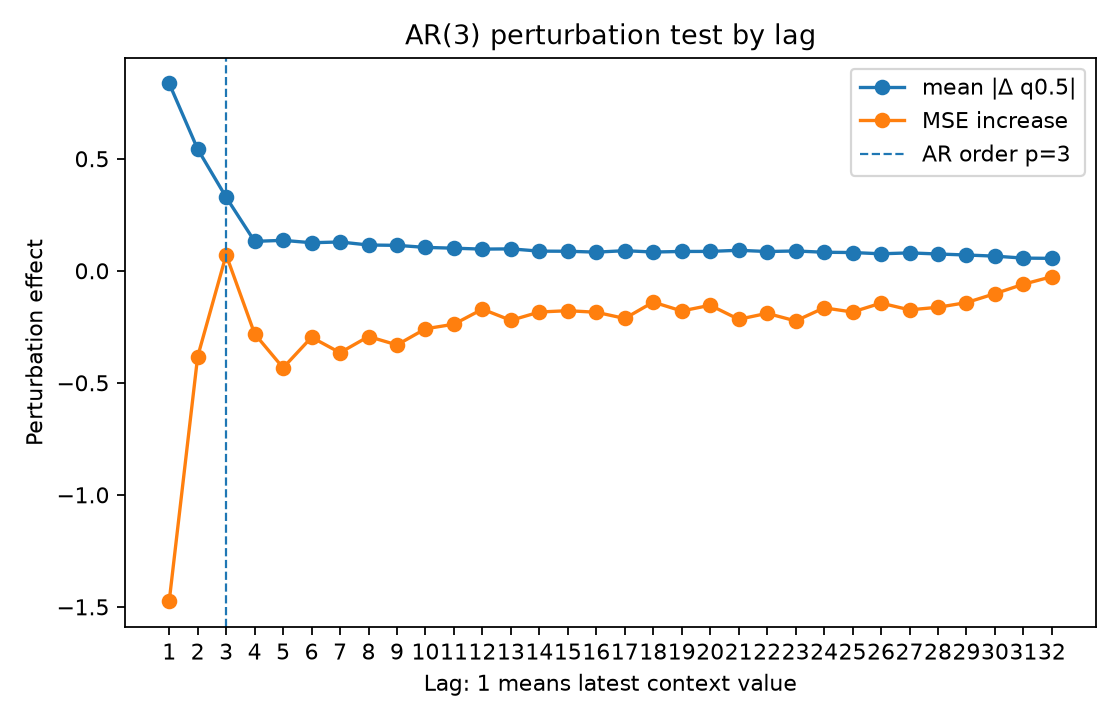

The table this chart was drawn from, first rows:
lag, true_lag, is_within_ar_order, true_lag_within_ar_order, mean_abs_delta, mean_squared_delta, mse_to_conditional_mean_after_perturb, mse_increase_to_conditional_mean
1.0, 1.0, 1.0, 1.0, 0.836, 2.112, 4.372, -1.475
2.0, 2.0, 1.0, 1.0, 0.5431, 0.945, 5.464, -0.3829
3.0, 3.0, 1.0, 1.0, 0.3284, 0.3387, 5.918, 0.07125
4.0, 4.0, 0.0, 0.0, 0.1314, 0.06596, 5.566, -0.2811
5.0, 5.0, 0.0, 0.0, 0.1358, 0.06949, 5.414, -0.4332
6.0, 6.0, 0.0, 0.0, 0.1253, 0.05863, 5.55, -0.2967
7.0, 7.0, 0.0, 0.0, 0.1286, 0.06261, 5.481, -0.3656
8.0, 8.0, 0.0, 0.0, 0.1151, 0.05512, 5.554, -0.2933
9.0, 9.0, 0.0, 0.0, 0.1135, 0.05822, 5.516, -0.3309
10.0, 10.0, 0.0, 0.0, 0.1044, 0.04319, 5.588, -0.2588
11.0, 11.0, 0.0, 0.0, 0.1008, 0.03765, 5.608, -0.2385
12.0, 12.0, 0.0, 0.0, 0.09675, 0.03386, 5.676, -0.1713
13.0, 13.0, 0.0, 0.0, 0.09785, 0.03689, 5.626, -0.2212
14.0, 14.0, 0.0, 0.0, 0.08775, 0.02737, 5.663, -0.184
15.0, 15.0, 0.0, 0.0, 0.0872, 0.02695, 5.669, -0.1781
16.0, 16.0, 0.0, 0.0, 0.08327, 0.02737, 5.662, -0.1851
17.0, 17.0, 0.0, 0.0, 0.08969, 0.03293, 5.634, -0.2127
18.0, 18.0, 0.0, 0.0, 0.08374, 0.02464, 5.707, -0.1398
19.0, 19.0, 0.0, 0.0, 0.08628, 0.02706, 5.667, -0.1794
20.0, 20.0, 0.0, 0.0, 0.08651, 0.0284, 5.693, -0.1538
21.0, 21.0, 0.0, 0.0, 0.09153, 0.03338, 5.63, -0.2166
22.0, 22.0, 0.0, 0.0, 0.08597, 0.03064, 5.657, -0.1898
23.0, 23.0, 0.0, 0.0, 0.08852, 0.03775, 5.623, -0.2238
24.0, 24.0, 0.0, 0.0, 0.0827, 0.02482, 5.681, -0.1655
25.0, 25.0, 0.0, 0.0, 0.08156, 0.02426, 5.663, -0.184
26.0, 26.0, 0.0, 0.0, 0.07585, 0.02015, 5.703, -0.1442
27.0, 27.0, 0.0, 0.0, 0.07992, 0.02342, 5.673, -0.1744
28.0, 28.0, 0.0, 0.0, 0.07498, 0.02344, 5.684, -0.1629
29.0, 29.0, 0.0, 0.0, 0.07046, 0.01653, 5.705, -0.142
30.0, 30.0, 0.0, 0.0, 0.06539, 0.01596, 5.745, -0.1022
31.0, 31.0, 0.0, 0.0, 0.0566, 0.009768, 5.787, -0.05991
32.0, 32.0, 0.0, 0.0, 0.05548, 0.01053, 5.821, -0.02627
